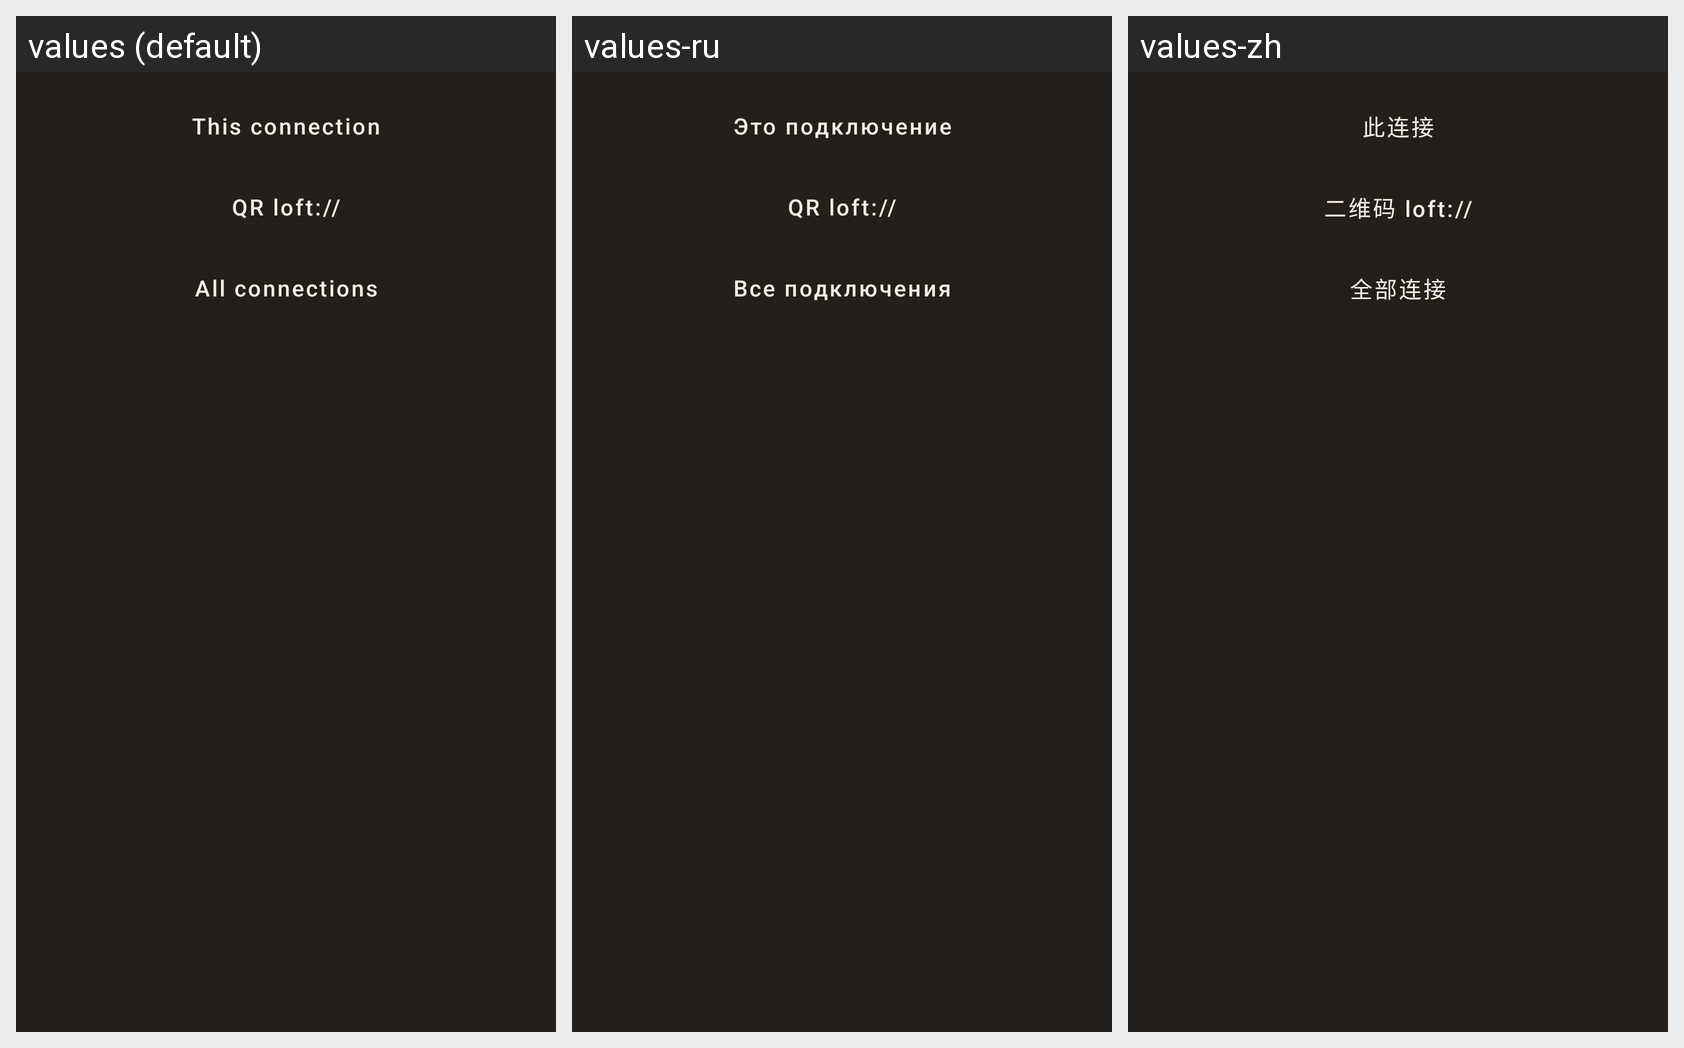

This grid shows one Android layout under several languages. Give, for every string resource on the screen, its name, the default text and each shown locale's text.
Android screen res/layout/sheet_export.xml rendered under 3 locales, left to right: values (default), values-ru, values-zh. Device: Nexus 5 (rendered at 1080×1920; each locale shown at half size, 540×960, under a caption strip naming it); theme Theme.Loft.
Strings drawn on this screen, with the default value and each locale's value (text and hints the layout hard-codes, and strings that could not be matched under every locale, appear in the picture but are not listed):

export_this
  values: This connection
  values-ru: Это подключение
  values-zh: 此连接

export_qr
  values: QR loft://
  values-ru: QR loft://
  values-zh: 二维码 loft://

export_all
  values: All connections
  values-ru: Все подключения
  values-zh: 全部连接
